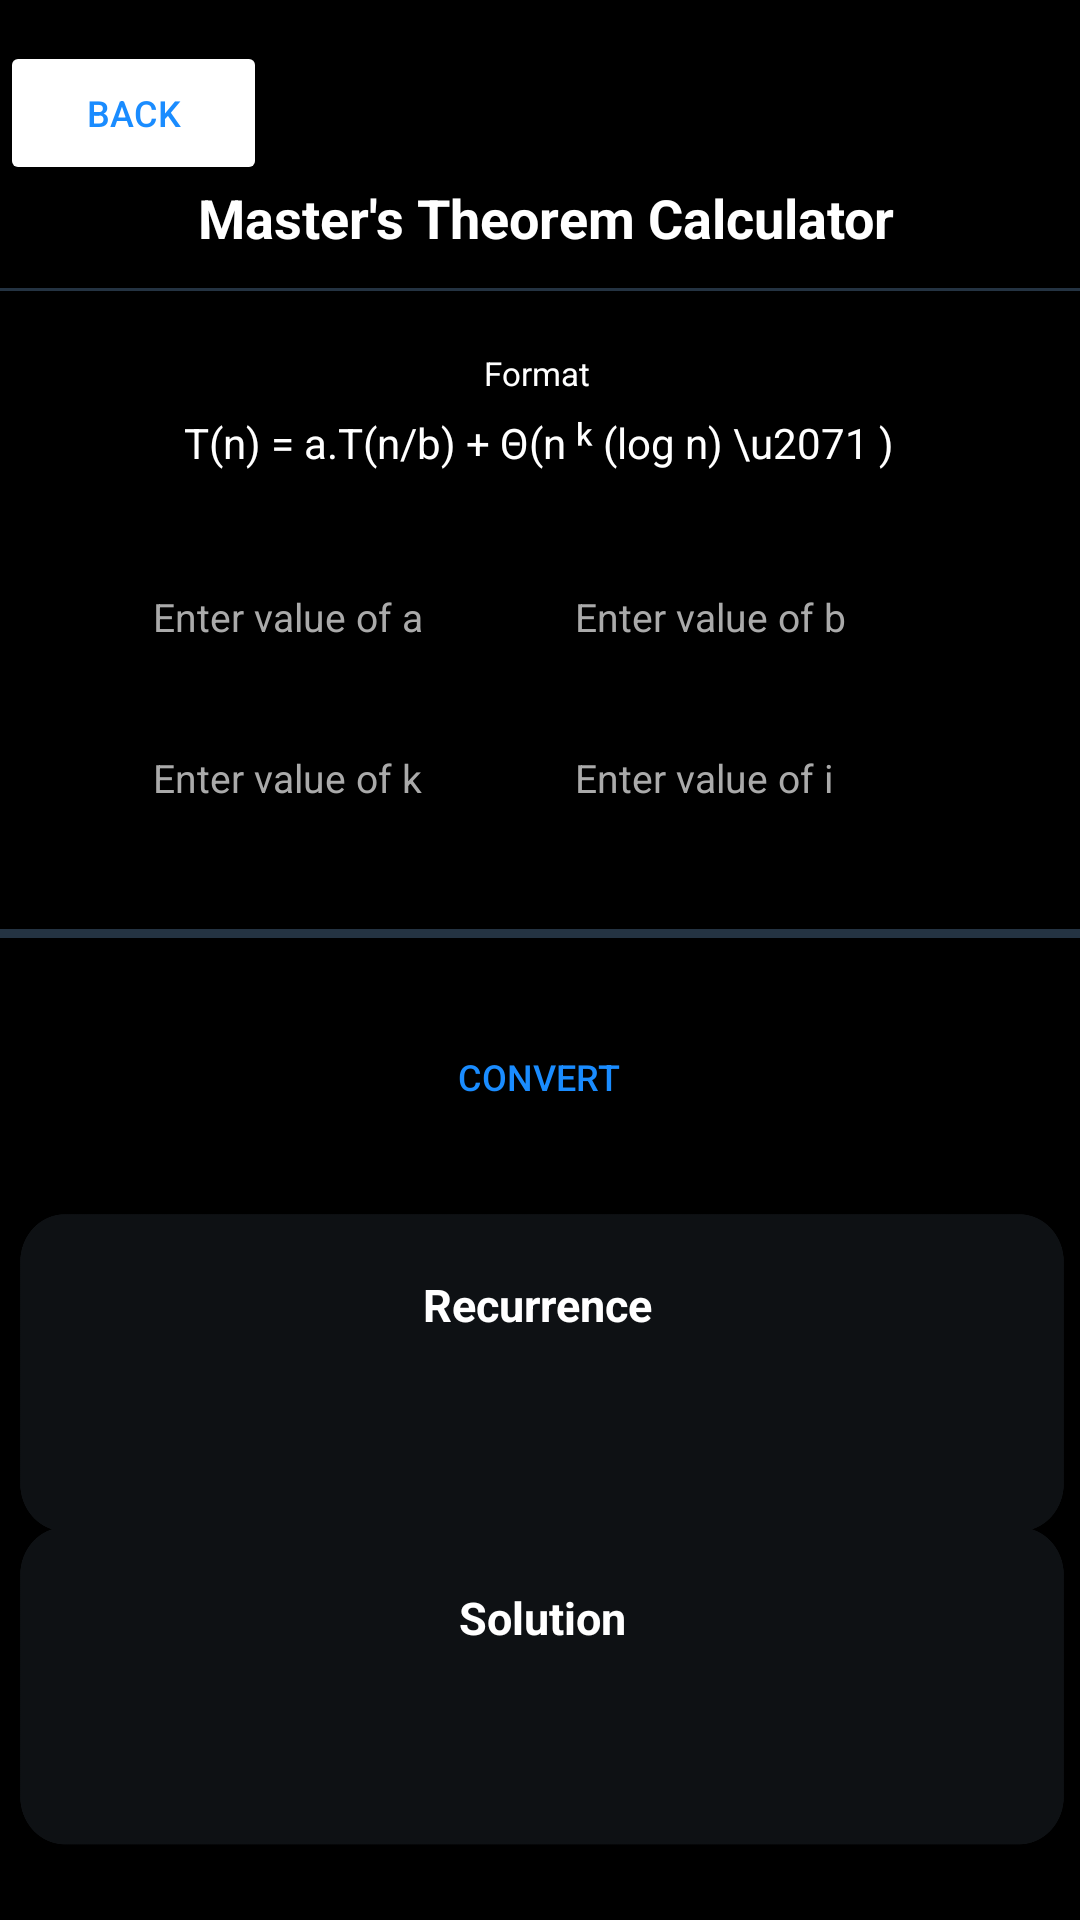

This screen was rendered from an Android layout file. Write that file and the resources it references.
<!-- AndroidManifest.xml: application theme Theme.Logicbox -->
<!-- res/layout/activity_main10.xml -->
<?xml version="1.0" encoding="utf-8"?>
<androidx.constraintlayout.widget.ConstraintLayout xmlns:android="http://schemas.android.com/apk/res/android"
    xmlns:app="http://schemas.android.com/apk/res-auto"
    xmlns:tools="http://schemas.android.com/tools"
    android:layout_width="match_parent"
    android:background="@color/black"
    android:layout_height="match_parent"
    tools:context=".MainActivity10">

    <TextView
        android:id="@+id/RECResult"
        android:layout_width="348dp"
        android:layout_height="106dp"
        android:background="@drawable/longtextfieldrounded"
        android:backgroundTint="#0E1114"
        android:gravity="center|top"
        android:padding="20dp"
        android:text="Recurrence "
        android:textColor="@color/white"
        android:textSize="15dp"
        android:textStyle="bold"
        app:layout_constraintBottom_toBottomOf="parent"
        app:layout_constraintEnd_toEndOf="parent"
        app:layout_constraintHorizontal_bias="0.555"
        app:layout_constraintStart_toStartOf="parent"
        app:layout_constraintTop_toTopOf="parent"
        app:layout_constraintVertical_bias="0.758" />

    <TextView
        android:id="@+id/SOLResult"
        android:layout_width="348dp"
        android:layout_height="106dp"
        android:background="@drawable/longtextfieldrounded"
        android:backgroundTint="#0E1114"
        android:gravity="center|top"
        android:padding="20dp"
        android:text="Solution"
        android:textColor="@color/white"
        android:textSize="15dp"
        android:textStyle="bold"
        app:layout_constraintBottom_toBottomOf="parent"
        app:layout_constraintEnd_toEndOf="parent"
        app:layout_constraintHorizontal_bias="0.555"
        app:layout_constraintStart_toStartOf="parent"
        app:layout_constraintTop_toTopOf="parent"
        app:layout_constraintVertical_bias="0.953" />

    <TextView
        android:id="@+id/textView31"
        android:layout_width="327dp"
        android:layout_height="19dp"
        android:gravity="center"
        android:text="Format"
        android:textColor="@color/white"
        android:textSize="11dp"
        app:layout_constraintBottom_toBottomOf="parent"
        app:layout_constraintEnd_toEndOf="parent"
        app:layout_constraintHorizontal_bias="0.464"
        app:layout_constraintStart_toStartOf="parent"
        app:layout_constraintTop_toTopOf="parent"
        app:layout_constraintVertical_bias="0.185" />

    <TextView
        android:id="@+id/textView32"
        android:layout_width="322dp"
        android:layout_height="33dp"
        android:gravity="center"
        android:text="T(n) = a.T(n/b) + Θ(n ᵏ (log n) \u2071 )"
        android:textColor="@color/white"
        android:textSize="14dp"
        app:layout_constraintBottom_toBottomOf="parent"
        app:layout_constraintEnd_toEndOf="parent"
        app:layout_constraintHorizontal_bias="0.494"
        app:layout_constraintStart_toStartOf="parent"
        app:layout_constraintTop_toTopOf="parent"
        app:layout_constraintVertical_bias="0.216" />

    <View
        android:id="@+id/divider16"
        android:layout_width="417dp"
        android:layout_height="1dp"
        android:background="#243342 "
        app:layout_constraintBottom_toBottomOf="parent"
        app:layout_constraintStart_toStartOf="parent"
        app:layout_constraintTop_toTopOf="parent"
        app:layout_constraintVertical_bias="0.15" />

    <Button
        android:id="@+id/backBtnMT"
        android:layout_width="89dp"
        android:layout_height="48dp"
        android:backgroundTint="@color/black"

        android:backgroundTintMode="add"
        android:gravity="center"
        android:text="BACK"
        android:textAllCaps="false"
        android:textColor="#1a8cff"
        android:textSize="12dp"
        android:textStyle="normal"
        app:icon="@drawable/backwardarrowbold"
        app:iconGravity="textStart"
        app:iconPadding="5dp"
        app:iconSize="13dp"
        app:iconTint="#1a8cff"
        app:layout_constraintBottom_toBottomOf="parent"
        app:layout_constraintEnd_toEndOf="parent"
        app:layout_constraintHorizontal_bias="0.0"
        app:layout_constraintStart_toStartOf="parent"
        app:layout_constraintTop_toTopOf="parent"
        app:layout_constraintVertical_bias="0.023" />

    <TextView
        android:id="@+id/textView30"
        android:layout_width="261dp"
        android:layout_height="35dp"
        android:gravity="center"
        android:text="Master's Theorem Calculator"
        android:textColor="@color/white"
        android:textSize="18dp"

        android:textStyle="bold"
        app:layout_constraintBottom_toBottomOf="parent"
        app:layout_constraintEnd_toEndOf="parent"
        app:layout_constraintHorizontal_bias="0.52"
        app:layout_constraintStart_toStartOf="parent"
        app:layout_constraintTop_toTopOf="parent"
        app:layout_constraintVertical_bias="0.091" />

    <ImageView
        android:id="@+id/imageView14"
        android:layout_width="44dp"
        android:layout_height="30dp"
        app:layout_constraintBottom_toBottomOf="parent"
        app:layout_constraintEnd_toEndOf="parent"
        app:layout_constraintHorizontal_bias="0.922"
        app:layout_constraintStart_toStartOf="parent"
        app:layout_constraintTop_toTopOf="parent"
        app:layout_constraintVertical_bias="0.035"
        app:srcCompat="@drawable/andicon" />

    <Button
        android:id="@+id/MTConvertBtn"
        android:layout_width="166dp"
        android:layout_height="48dp"
        android:background="@drawable/roundedbutton"

        android:text="CONVERT"
        android:textAllCaps="false"
        android:textColor="#1a8cff"
        android:textSize="12dp"
        android:textStyle="normal"
        app:icon="@drawable/doublearrow"
        app:iconGravity="textEnd"
        app:iconSize="16dp"
        app:iconTint="#1a8cff"
        app:layout_constraintBottom_toBottomOf="parent"
        app:layout_constraintEnd_toEndOf="parent"
        app:layout_constraintHorizontal_bias="0.497"
        app:layout_constraintStart_toStartOf="parent"
        app:layout_constraintTop_toTopOf="parent"
        app:layout_constraintVertical_bias="0.566" />

    <View
        android:id="@+id/divider18"
        android:layout_width="417dp"
        android:layout_height="3dp"
        android:background="#243342 "
        app:layout_constraintBottom_toBottomOf="parent"
        app:layout_constraintStart_toStartOf="parent"
        app:layout_constraintTop_toTopOf="parent"
        app:layout_constraintVertical_bias="0.486" />

    <EditText
        android:id="@+id/edittxtBTi"
        android:layout_width="152dp"
        android:layout_height="50dp"
        android:background="@drawable/roundbuttonempty"
        android:backgroundTint="@color/white"
        android:ems="10"
        android:hint="Enter value of i"
        android:inputType="numberDecimal"
        android:padding="16dp"
        android:textColor="@color/white"
        android:textColorHint="@android:color/darker_gray"
        android:textSize="13dp"
        app:layout_constraintBottom_toBottomOf="parent"
        app:layout_constraintEnd_toEndOf="parent"
        app:layout_constraintHorizontal_bias="0.845"
        app:layout_constraintStart_toStartOf="parent"
        app:layout_constraintTop_toTopOf="parent"
        app:layout_constraintVertical_bias="0.397" />

    <EditText
        android:id="@+id/edittxtBTb"
        android:layout_width="152dp"
        android:layout_height="50dp"
        android:background="@drawable/roundbuttonempty"
        android:backgroundTint="@color/white"
        android:ems="10"
        android:hint="Enter value of b"
        android:inputType="numberDecimal"
        android:padding="16dp"
        android:textColor="@color/white"
        android:textColorHint="@android:color/darker_gray"
        android:textSize="13dp"
        app:layout_constraintBottom_toBottomOf="parent"
        app:layout_constraintEnd_toEndOf="parent"
        app:layout_constraintHorizontal_bias="0.845"
        app:layout_constraintStart_toStartOf="parent"
        app:layout_constraintTop_toTopOf="parent"
        app:layout_constraintVertical_bias="0.306" />

    <EditText
        android:id="@+id/edittxtBTa"
        android:layout_width="152dp"
        android:layout_height="50dp"
        android:background="@drawable/roundbuttonempty"
        android:backgroundTint="@color/white"
        android:ems="10"
        android:hint="Enter value of a"
        android:inputType="numberDecimal"
        android:padding="16dp"
        android:textColor="@color/white"
        android:textColorHint="@android:color/darker_gray"
        android:textSize="13dp"
        app:layout_constraintBottom_toBottomOf="parent"
        app:layout_constraintEnd_toEndOf="parent"
        app:layout_constraintHorizontal_bias="0.169"
        app:layout_constraintStart_toStartOf="parent"
        app:layout_constraintTop_toTopOf="parent"
        app:layout_constraintVertical_bias="0.306" />

    <EditText
        android:id="@+id/edittxtBTk"
        android:layout_width="152dp"
        android:layout_height="50dp"
        android:background="@drawable/roundbuttonempty"
        android:backgroundTint="@color/white"
        android:ems="10"
        android:hint="Enter value of k"
        android:inputType="numberDecimal"
        android:padding="16dp"
        android:textColor="@color/white"
        android:textColorHint="@android:color/darker_gray"
        android:textSize="13dp"
        app:layout_constraintBottom_toBottomOf="parent"
        app:layout_constraintEnd_toEndOf="parent"
        app:layout_constraintHorizontal_bias="0.169"
        app:layout_constraintStart_toStartOf="parent"
        app:layout_constraintTop_toTopOf="parent"
        app:layout_constraintVertical_bias="0.397" />

</androidx.constraintlayout.widget.ConstraintLayout>
<!-- resources referenced by this layout -->
<resources>
  <!-- drawable doublearrow: png bitmap (drawable, 424 bytes) -->
  <!-- drawable longtextfieldrounded: png bitmap (drawable, 46369 bytes) -->
  <!-- drawable roundedbutton: png bitmap (drawable, 3886 bytes) -->
  <style name="Theme.Logicbox" parent="Theme.MaterialComponents.DayNight.NoActionBar">
          
          <item name="colorPrimary">#121925</item>
          <item name="colorPrimaryVariant">@color/black</item>
          <item name="colorOnPrimary">@color/black</item>
          
          <item name="colorSecondary">#1a8cff</item>
          <item name="colorSecondaryVariant">@color/black</item>
          <item name="colorOnSecondary">@color/black</item>
          
          <item name="android:statusBarColor" tools:targetApi="l">?attr/colorPrimaryVariant</item>
          
      </style>
  <!-- not gathered from this repository: default colours our renderer supplied (Android Studio template values) -->
  <color name="black">#FF000000</color>
  <color name="white">#FFFFFFFF</color>
</resources>
